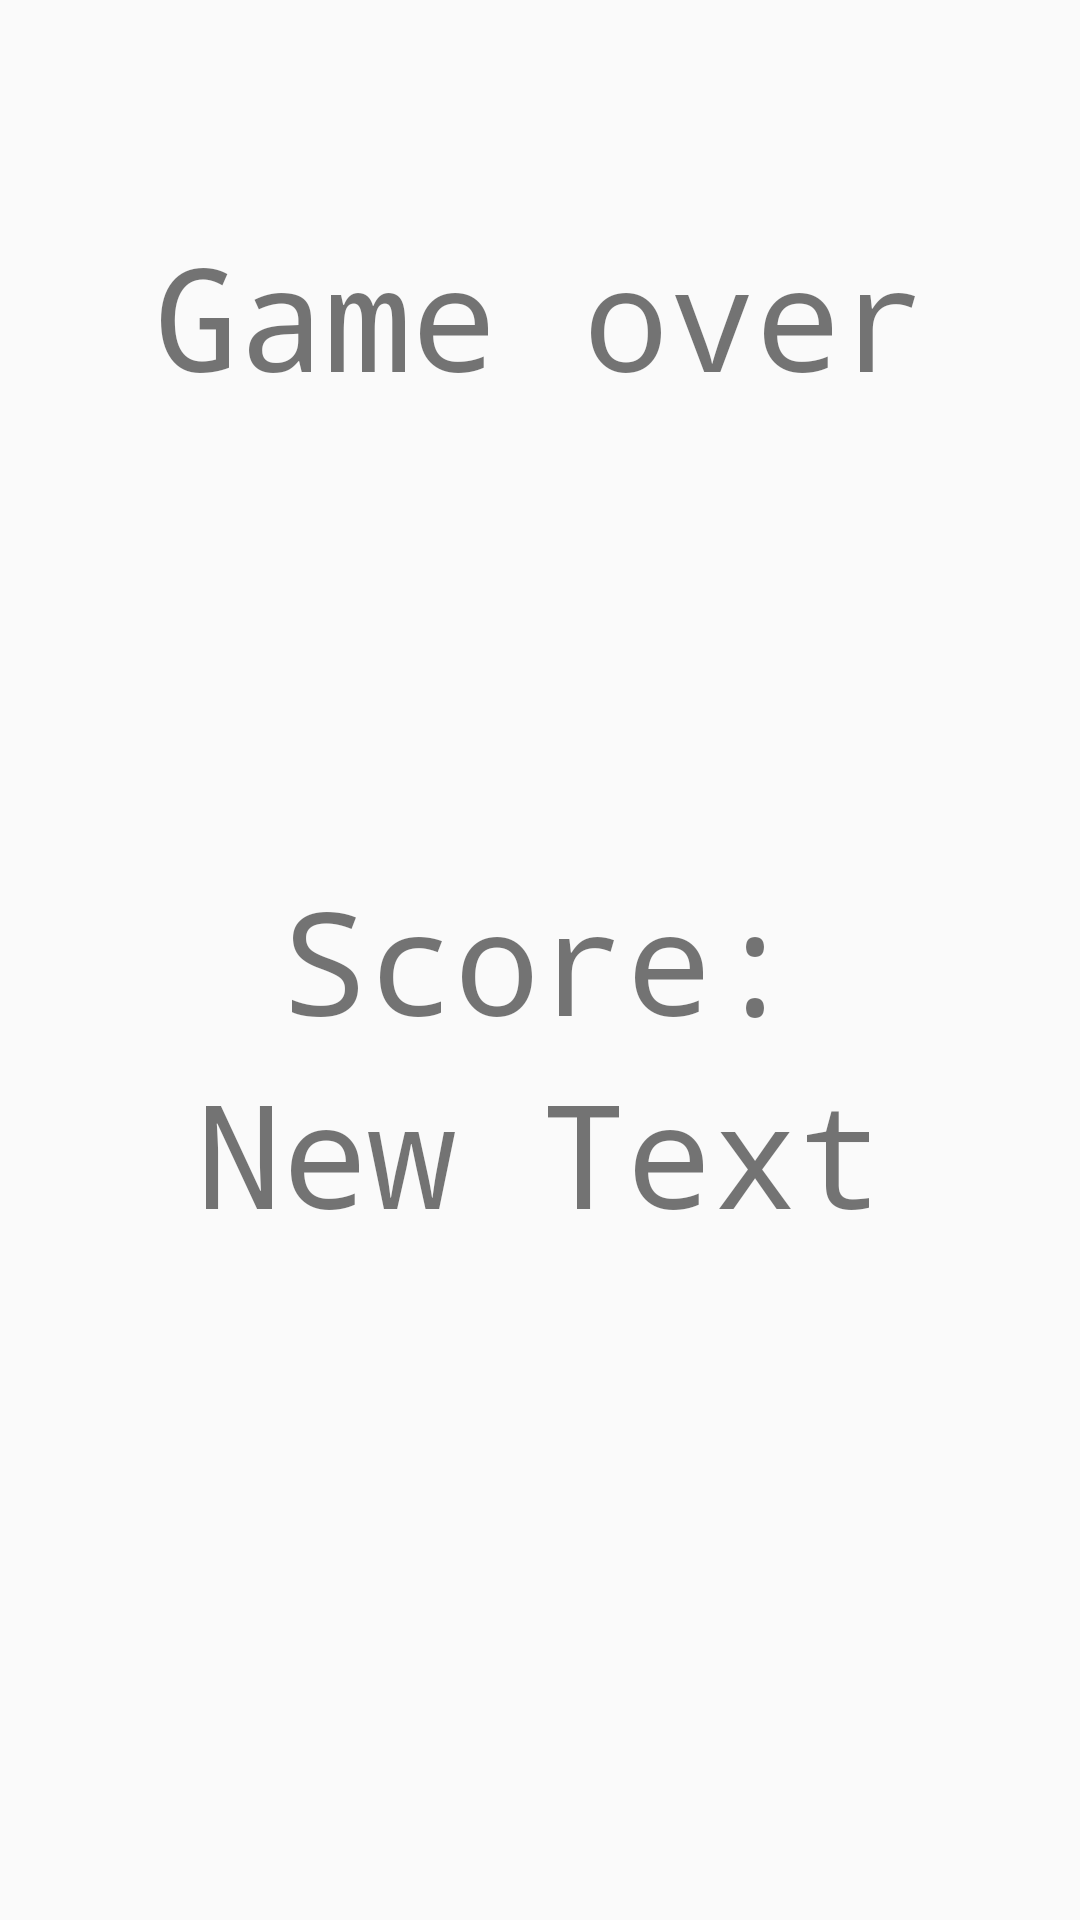

Layout XML and referenced resources for this Android screen:
<!-- AndroidManifest.xml: application theme AppTheme -->
<!-- res/layout/activity_game_over.xml -->
<?xml version="1.0" encoding="utf-8"?>
<RelativeLayout xmlns:android="http://schemas.android.com/apk/res/android"
    xmlns:tools="http://schemas.android.com/tools"
    android:layout_width="match_parent"
    android:layout_height="match_parent"
    android:paddingBottom="@dimen/activity_vertical_margin"
    android:paddingLeft="@dimen/activity_horizontal_margin"
    android:paddingRight="@dimen/activity_horizontal_margin"
    android:paddingTop="@dimen/activity_vertical_margin"
    tools:context="com.example.lukzi_000.whackamole.GameOverActivity">

    <TextView
        android:layout_width="wrap_content"
        android:layout_height="wrap_content"
        android:text="@string/gamve_over"
        android:id="@+id/textView3"
        android:layout_alignParentTop="true"
        android:layout_centerHorizontal="true"
        android:layout_marginTop="73dp"
        android:textSize="48dp"
        android:typeface="monospace" />

    <TextView
        android:layout_width="wrap_content"
        android:layout_height="wrap_content"
        android:text="@string/score"
        android:id="@+id/textView4"
        android:layout_centerVertical="true"
        android:layout_centerHorizontal="true"
        android:typeface="monospace"
        android:textSize="48dp" />

    <TextView
        android:layout_width="wrap_content"
        android:layout_height="wrap_content"
        android:text="New Text"
        android:id="@+id/scoreTextView"
        android:layout_below="@+id/textView4"
        android:layout_centerHorizontal="true"
        android:typeface="monospace"
        android:textSize="48dp" />
</RelativeLayout>
<!-- resources referenced by this layout -->
<resources>
  <string name="gamve_over">Game over</string>
  <string name="score">Score: </string>
  <style name="AppTheme" parent="Theme.AppCompat.Light.DarkActionBar">
          <item name="colorPrimary">@color/colorPrimaryDark</item>
          <item name="colorPrimaryDark">@color/colorPrimary</item>
          <item name="colorAccent">@color/colorAccent</item>
          <item name="android:statusBarColor">@color/colorAccent</item>
      </style>
  <color name="colorPrimaryDark">@color/primary_dark_material_light</color>
  <color name="colorPrimary">@color/primary_material_light</color>
  <color name="colorAccent">@color/accent_material_light</color>
</resources>
